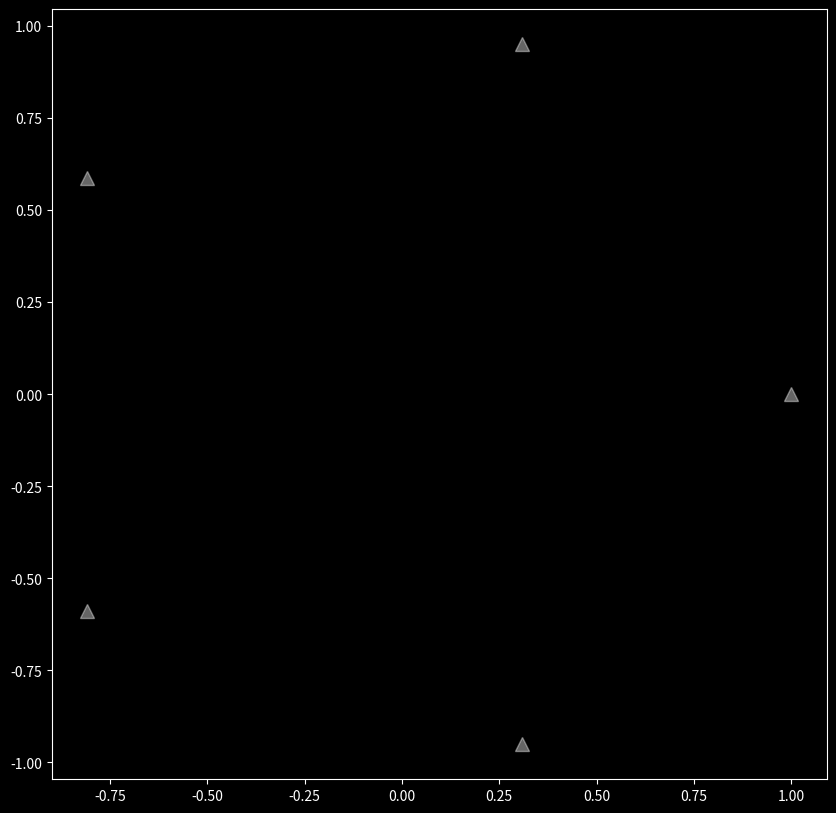

Recreate this plot in Python.
import numpy as np
import matplotlib.pyplot as plt
import math

# return matrix a to the power of i
def matrix_power(a, i):
    b = a
    for j in range(1,i):
        b = np.dot(b,a)
    print(f'a to the power: {i}')
    print(b)
    return b


# calculate the connectivity matrix for graph, given its adjacency matrix a
a=np.array([[0,1,0,0,1],[1,0,1,0,0],[0,1,0,1,0],[0,0,1,0,1],[1,0,0,1,0]])
I=np.array([[1,0,0,0,0],[0,1,0,0,0],[0,0,1,0,0],[0,0,0,1,0],[0,0,0,0,1]])

connectivity_matrix = I + a
n = int(math.sqrt(a.size))
for i in range(2,n):
    connectivity_matrix += matrix_power(a,i)

print('connectivity matrix for graph: ')
print(connectivity_matrix)

print(np.linalg.det(a))

Y = np.zeros(n)
X = np.zeros(n)
for i in range(n):
    X[i] = math.cos(2 * math.pi * i / n)
    Y[i] = math.sin(2 * math.pi * i / n)

plt.style.use('dark_background')
plt.figure(figsize=(10, 10))
plt.plot(X, Y, '^', color='white', alpha=0.4, markersize = 10.0)
plt.axis('on')
plt.show()
